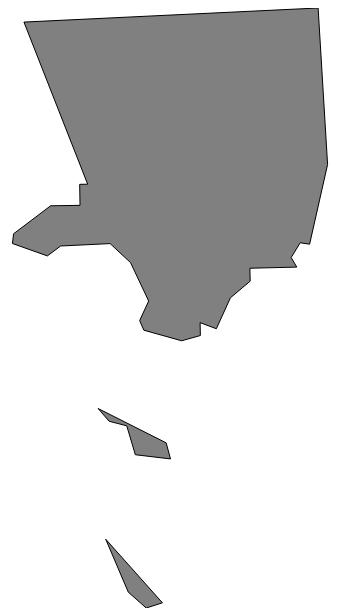
D3 v6 page, settled after 360 driven frames (6 s of simulated time); the page loaded 1 data file(s).


      // JavaScript code
      // Define the dimensions of the map
      var width = 800;
      var height = 600;

      // Create an SVG element and append it to the map container
      var svg = d3
        .select("#map-container")
        .append("svg")
        .attr("width", width)
        .attr("height", height);

      // Load the boundary data using D3's JSON function
      d3.json("path/los-angeles.json").then(function (boundaryData) {
        // Create a projection for the map
        var projection = d3
          .geoTransverseMercator()
          .rotate([120.3333333333333, 0])
          .center([0, 36])
          .translate([width / 2, height / 2]) 
          .fitSize([width, height], boundaryData);

        // Create a path generator
        var path = d3.geoPath().projection(projection);

        // Draw the boundary
        svg
          .selectAll("path")
          .data(boundaryData.features)
          .enter()
          .append("path")
          .attr("d", path)
          .attr("fill", "grey")
          .attr("stroke", "black");
      });
    

### data: path/los-angeles.json
{
 "type": "FeatureCollection",
 "properties": {
  "kind": "state",
  "state": "CA"
 },
 "features": [
  {
   "type": "Feature",
   "properties": {
    "kind": "county",
    "name": "Los Angeles",
    "state": "CA"
   },
   "geometry": {
    "type": "MultiPolygon",
    "coordinates": "[... 3 items]"
   }
  }
 ]
}